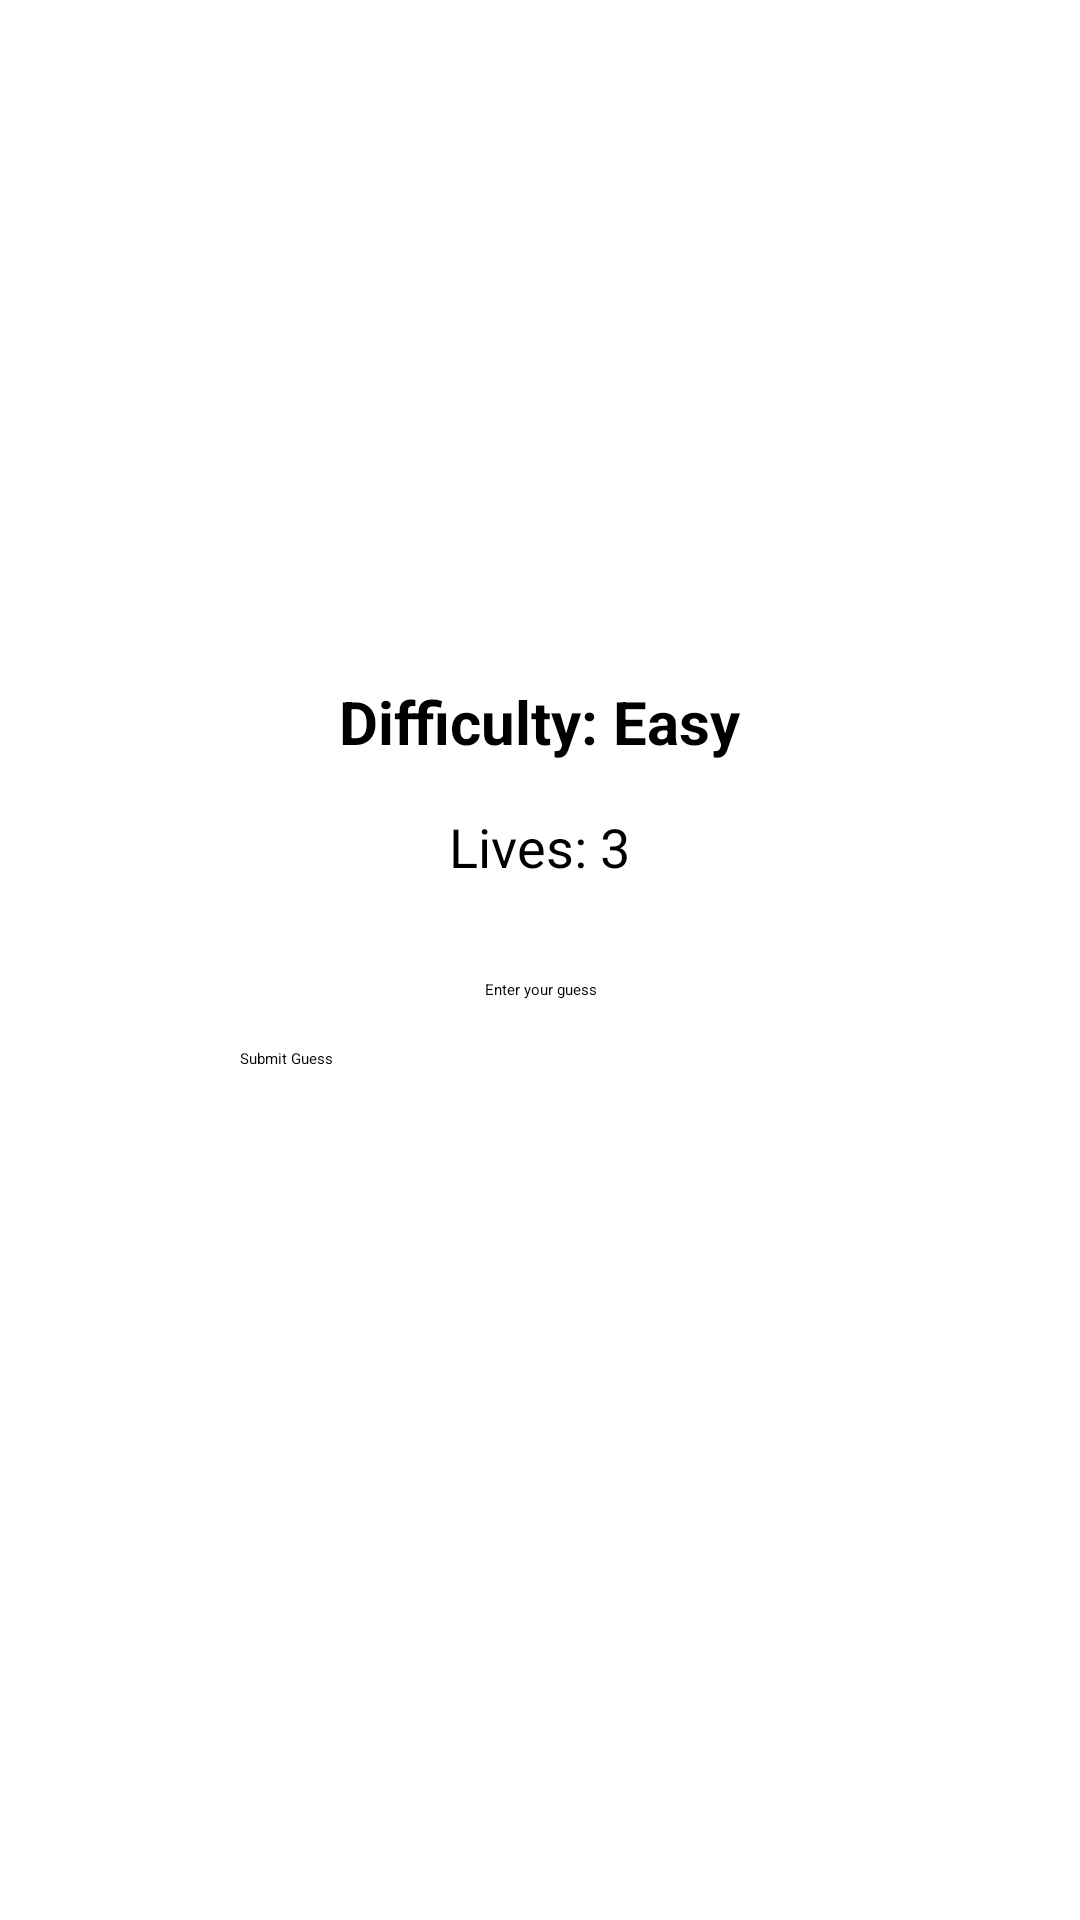

Produce the Android XML layout that renders to this screen, including the resource entries it uses.
<!-- AndroidManifest.xml: application theme Theme.GuessingNumber_FP -->
<!-- res/layout/activity_game.xml -->
<?xml version="1.0" encoding="utf-8"?>
<LinearLayout xmlns:android="http://schemas.android.com/apk/res/android"
    android:layout_width="match_parent"
    android:layout_height="match_parent"
    android:orientation="vertical"
    android:padding="16dp"
    android:gravity="center">

    <TextView
        android:id="@+id/difficultyTextView"
        android:layout_width="wrap_content"
        android:layout_height="wrap_content"
        android:text="Difficulty: Easy"
        android:textSize="20sp"
        android:textStyle="bold"
        android:layout_marginBottom="16dp"/>

    <TextView
        android:id="@+id/livesTextView"
        android:layout_width="wrap_content"
        android:layout_height="wrap_content"
        android:text="Lives: 3"
        android:textSize="18sp"
        android:layout_marginBottom="32dp"/>

    <EditText
        android:id="@+id/guessEditText"
        android:layout_width="200dp"
        android:layout_height="wrap_content"
        android:inputType="number"
        android:hint="Enter your guess"
        android:gravity="center"
        android:layout_marginBottom="16dp"/>

    <Button
        android:id="@+id/submitButton"
        android:layout_width="200dp"
        android:layout_height="wrap_content"
        android:text="Submit Guess"
        android:layout_marginBottom="32dp"/>

    <TextView
        android:id="@+id/feedbackTextView"
        android:layout_width="wrap_content"
        android:layout_height="wrap_content"
        android:text=""
        android:textSize="18sp"
        android:gravity="center"/>

</LinearLayout>
<!-- resources referenced by this layout -->
<resources>

</resources>
